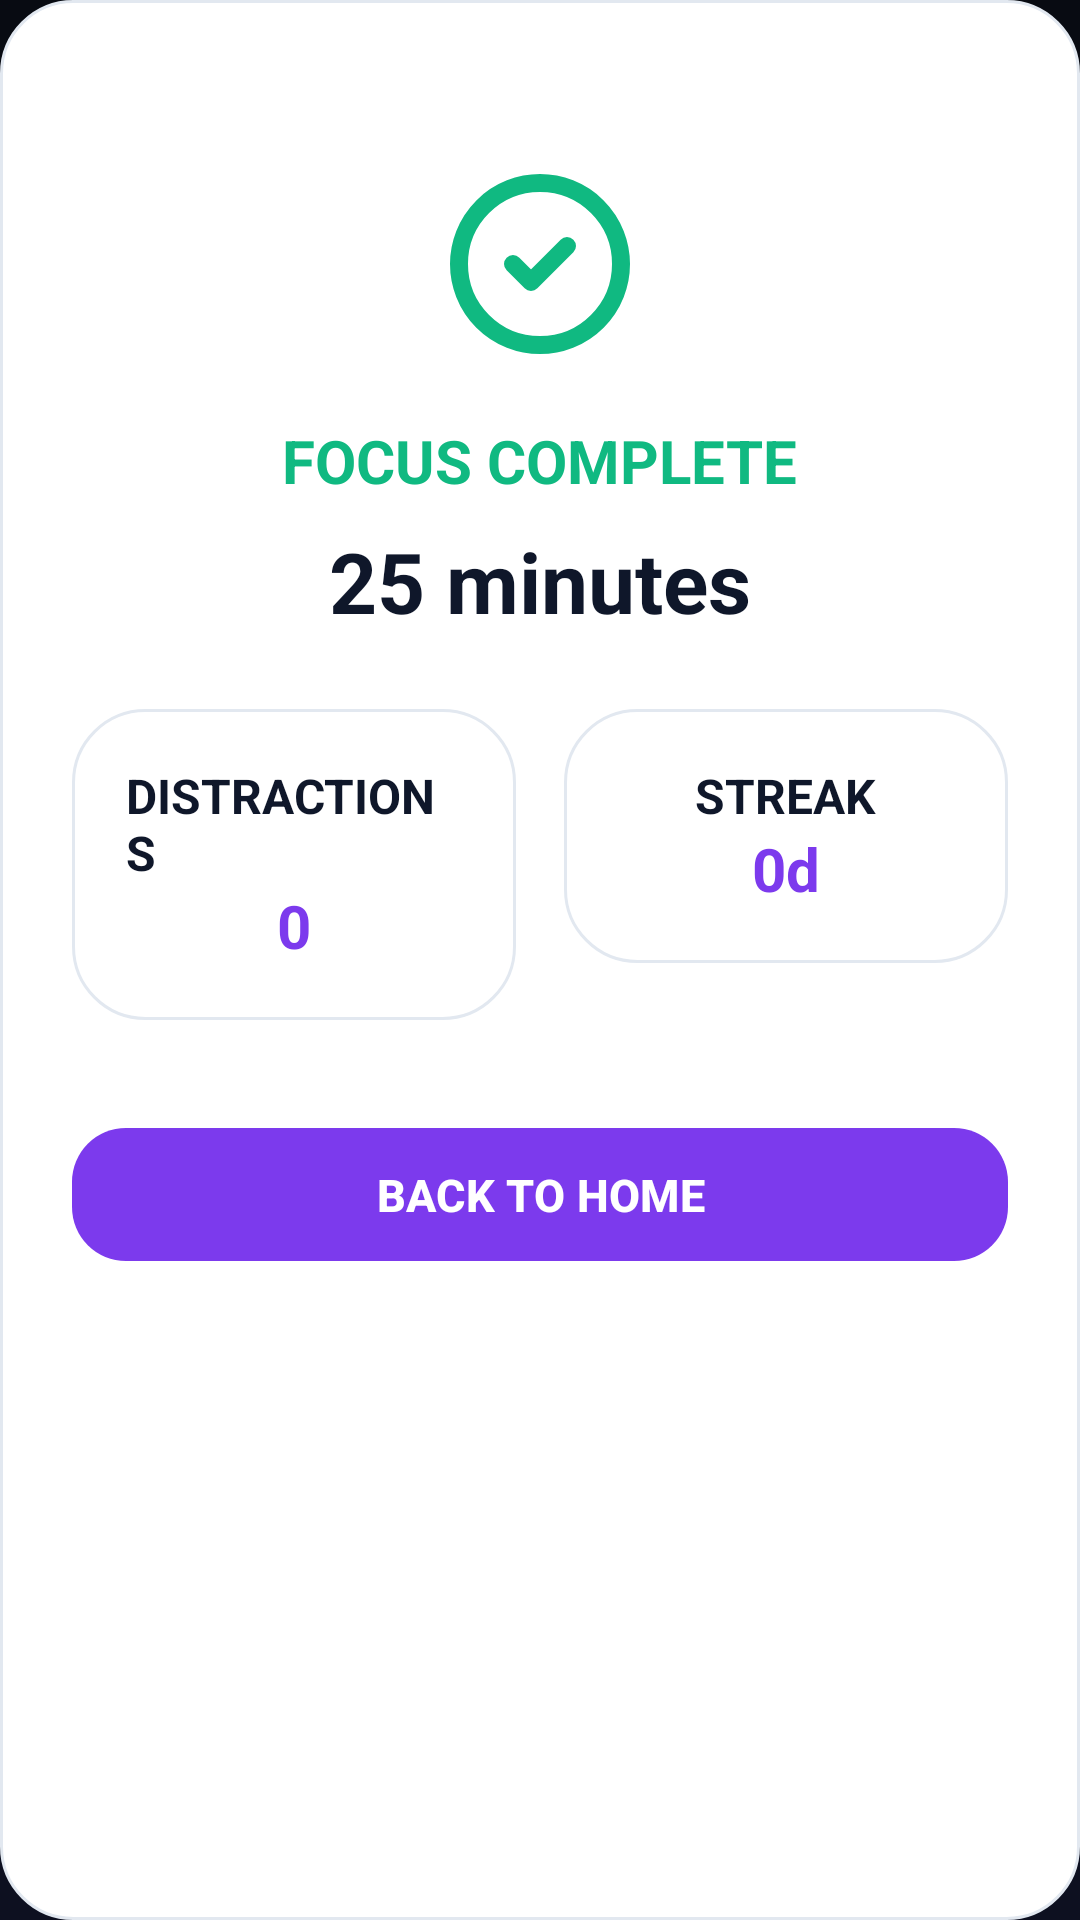

The Android layout XML behind this screen, and the referenced resources:
<!-- AndroidManifest.xml: application theme Theme.StayFocused -->
<!-- res/layout/sheet_session_complete.xml -->
<?xml version="1.0" encoding="utf-8"?>
<LinearLayout xmlns:android="http://schemas.android.com/apk/res/android"
    xmlns:app="http://schemas.android.com/apk/res-auto"
    android:layout_width="match_parent"
    android:layout_height="wrap_content"
    android:background="@drawable/bg_dashboard_card"
    android:gravity="center_horizontal"
    android:orientation="vertical"
    android:padding="24dp">

    <View
        android:layout_width="32dp"
        android:layout_height="4dp"
        android:layout_marginBottom="24dp"
        android:background="@drawable/bg_dot" />

    <ImageView
        android:id="@+id/ivSuccessIcon"
        android:layout_width="72dp"
        android:layout_height="72dp"
        android:src="@drawable/ic_check_circle"
        app:tint="@color/success_green" />

    <TextView
        style="@style/TextStyle.Title"
        android:layout_width="wrap_content"
        android:layout_height="wrap_content"
        android:layout_marginTop="16dp"
        android:text="FOCUS COMPLETE"
        android:textColor="@color/success_green"
        android:textSize="20sp"
        android:textStyle="bold" />

    <TextView
        android:id="@+id/tvCompletedDuration"
        style="@style/TextStyle.Title"
        android:layout_width="wrap_content"
        android:layout_height="wrap_content"
        android:layout_marginTop="8dp"
        android:text="25 minutes"
        android:textSize="28sp" />

    <LinearLayout
        android:layout_width="match_parent"
        android:layout_height="wrap_content"
        android:layout_marginTop="24dp"
        android:orientation="horizontal">

        <LinearLayout
            style="@style/DashboardCard"
            android:layout_width="0dp"
            android:layout_height="wrap_content"
            android:layout_weight="1"
            android:layout_marginEnd="8dp"
            android:orientation="vertical"
            android:gravity="center">
            <TextView
                style="@style/TextStyle.Subtitle"
                android:layout_width="wrap_content"
                android:layout_height="wrap_content"
                android:text="DISTRACTIONS" />
            <TextView
                android:id="@+id/tvCompletedDistractions"
                style="@style/TextStyle.Title"
                android:layout_width="wrap_content"
                android:layout_height="wrap_content"
                android:textColor="@color/brand_primary"
                android:text="0" />
        </LinearLayout>

        <LinearLayout
            style="@style/DashboardCard"
            android:layout_width="0dp"
            android:layout_height="wrap_content"
            android:layout_weight="1"
            android:layout_marginStart="8dp"
            android:orientation="vertical"
            android:gravity="center">
            <TextView
                style="@style/TextStyle.Subtitle"
                android:layout_width="wrap_content"
                android:layout_height="wrap_content"
                android:text="STREAK" />
            <TextView
                android:id="@+id/tvCompletedStreak"
                style="@style/TextStyle.Title"
                android:layout_width="wrap_content"
                android:layout_height="wrap_content"
                android:textColor="@color/brand_primary"
                android:text="0d" />
        </LinearLayout>
    </LinearLayout>

    <Button
        android:id="@+id/btnBackToHome"
        style="@style/PrimaryButton"
        android:layout_width="match_parent"
        android:layout_height="wrap_content"
        android:layout_marginTop="32dp"
        android:text="BACK TO HOME" />

</LinearLayout>
<!-- resources referenced by this layout -->
<resources>
  <color name="brand_primary">#7C3AED</color>
  <color name="success_green">#10B981</color>
  <!-- drawable bg_dashboard_card (drawable) -->
  <?xml version="1.0" encoding="utf-8"?>
  <shape xmlns:android="http://schemas.android.com/apk/res/android">
      <solid android:color="@color/bg_card" />
      <corners android:radius="24dp" />
      <stroke android:width="1dp" android:color="@color/card_border" />
  </shape>
  <!-- drawable ic_check_circle (drawable) -->
  <vector xmlns:android="http://schemas.android.com/apk/res/android"
      android:width="24dp"
      android:height="24dp"
      android:viewportWidth="24"
      android:viewportHeight="24">
    <path
        android:fillColor="#00000000"
        android:pathData="M9,12l2,2 4,-4m6,2a9,9 0,1 1,-18 0,9 9,0 0,1 18,0z"
        android:strokeWidth="2"
        android:strokeColor="#FFFFFF"
        android:strokeLineCap="round"
        android:strokeLineJoin="round"/>
  </vector>
  <style name="DashboardCard">
          <item name="android:background">@drawable/bg_dashboard_card</item>
          <item name="android:padding">18dp</item>
      </style>
  <style name="PrimaryButton" parent="Widget.Material3.Button">
          <item name="backgroundTint">@color/brand_primary</item>
          <item name="cornerRadius">18dp</item>
          <item name="android:textAllCaps">false</item>
          <item name="android:textSize">15sp</item>
          <item name="android:textStyle">bold</item>
          <item name="android:textColor">@color/white</item>
          <item name="android:minHeight">52dp</item>
          <item name="android:paddingTop">12dp</item>
          <item name="android:paddingBottom">12dp</item>
      </style>
  <style name="TextStyle.Subtitle" parent="TextStyle">
          <item name="android:textSize">16sp</item>
          <item name="android:textColor">@color/text_primary</item>
          <item name="android:textStyle">bold</item>
      </style>
  <style name="TextStyle.Title" parent="TextStyle">
          <item name="android:textSize">20sp</item>
          <item name="android:textColor">@color/text_primary</item>
          <item name="android:textStyle">bold</item>
      </style>
  <style name="Theme.StayFocused" parent="Theme.Material3.DayNight.NoActionBar">
          <item name="colorPrimary">@color/brand_primary</item>
          <item name="colorPrimaryDark">@color/brand_primary_dark</item>
          <item name="colorSecondary">@color/secondary_teal</item>
          <item name="colorTertiary">@color/warning_amber</item>
          <item name="colorError">@color/strict_red</item>
          <item name="android:windowBackground">@drawable/bg_window_gradient</item>
          <item name="android:statusBarColor">@color/bg_light</item>
          <item name="android:navigationBarColor">@color/bg_light</item>
          <item name="android:windowLightStatusBar">false</item>
          <item name="android:windowLightNavigationBar">false</item>
          <item name="windowActionModeOverlay">true</item>
          <item name="android:windowActionModeOverlay">true</item>
      </style>
  <color name="bg_card">#FFFFFF</color>
  <color name="card_border">#E2E8F0</color>
  <color name="white">#FFFFFF</color>
  <style name="TextStyle">
          <item name="android:textColor">@color/text_primary</item>
      </style>
  <color name="text_primary">#0F172A</color>
  <color name="brand_primary_dark">#6D28D9</color>
  <color name="secondary_teal">#06B6D4</color>
  <color name="warning_amber">#F59E0B</color>
  <color name="strict_red">#F43F5E</color>
  <!-- drawable bg_window_gradient (drawable) -->
  <?xml version="1.0" encoding="utf-8"?>
  <shape xmlns:android="http://schemas.android.com/apk/res/android">
      <gradient
          android:angle="270"
          android:startColor="#080B12"
          android:endColor="#0D1020"
          android:type="linear" />
  </shape>
  <color name="bg_light">#F8FAFC</color>
</resources>
